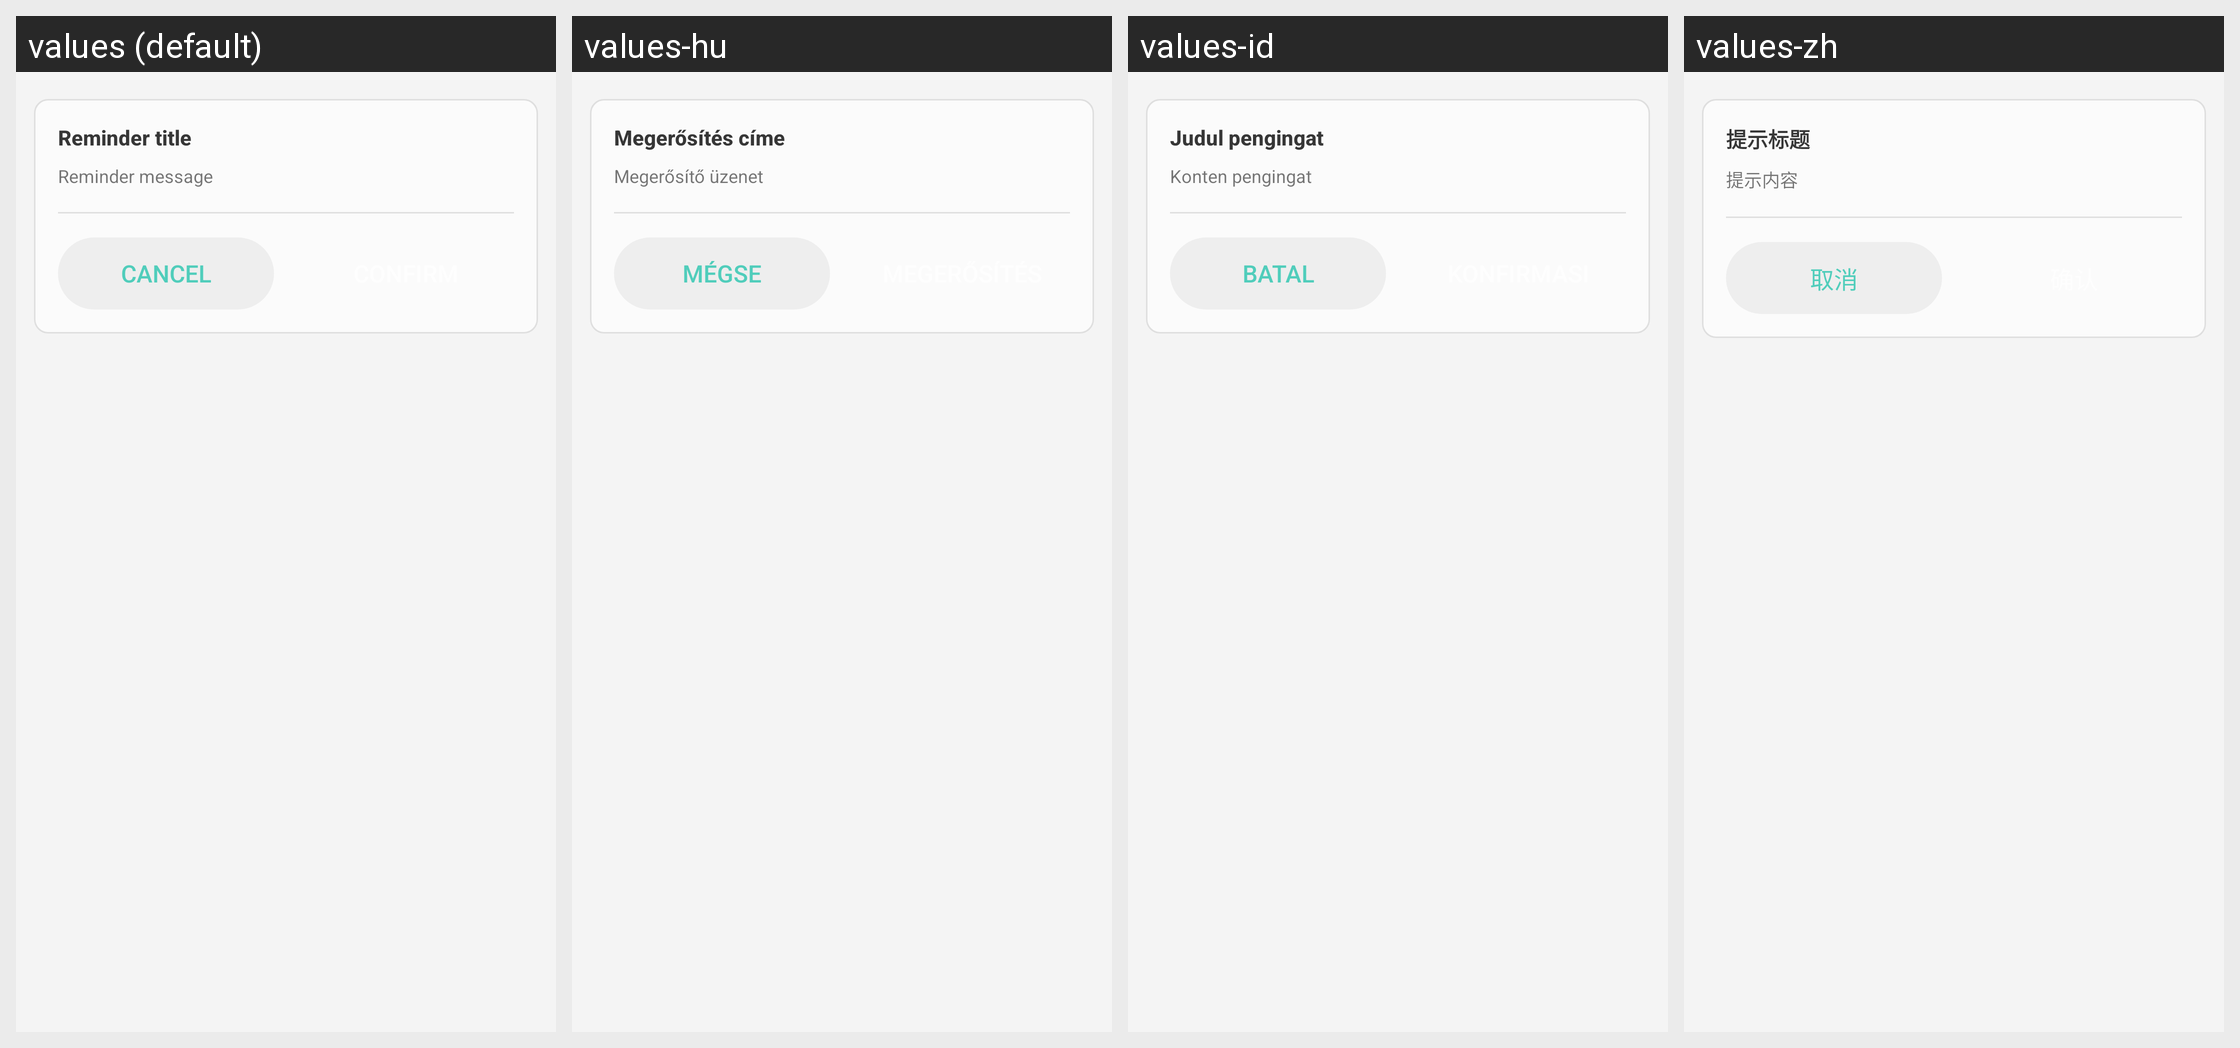

This grid shows one Android layout under several languages. Give, for every string resource on the screen, its name, the default text and each shown locale's text.
Android screen res/layout/dialog_confirm.xml rendered under 4 locales, left to right: values (default), values-hu, values-id, values-zh. Device: Nexus 5 (rendered at 1080×1920; each locale shown at half size, 540×960, under a caption strip naming it); theme AppTheme.
Other locales in the repository, not shown: values-es, values-ru, values-vi.
Strings drawn on this screen, with the default value and each locale's value (text and hints the layout hard-codes, and strings that could not be matched under every locale, appear in the picture but are not listed):

confirm_title
  values: Reminder title
  values-hu: Megerősítés címe
  values-id: Judul pengingat
  values-zh: 提示标题

confirm_message
  values: Reminder message
  values-hu: Megerősítő üzenet
  values-id: Konten pengingat
  values-zh: 提示内容

btn_cancel
  values: Cancel
  values-hu: Mégse
  values-id: Batal
  values-zh: 取消
